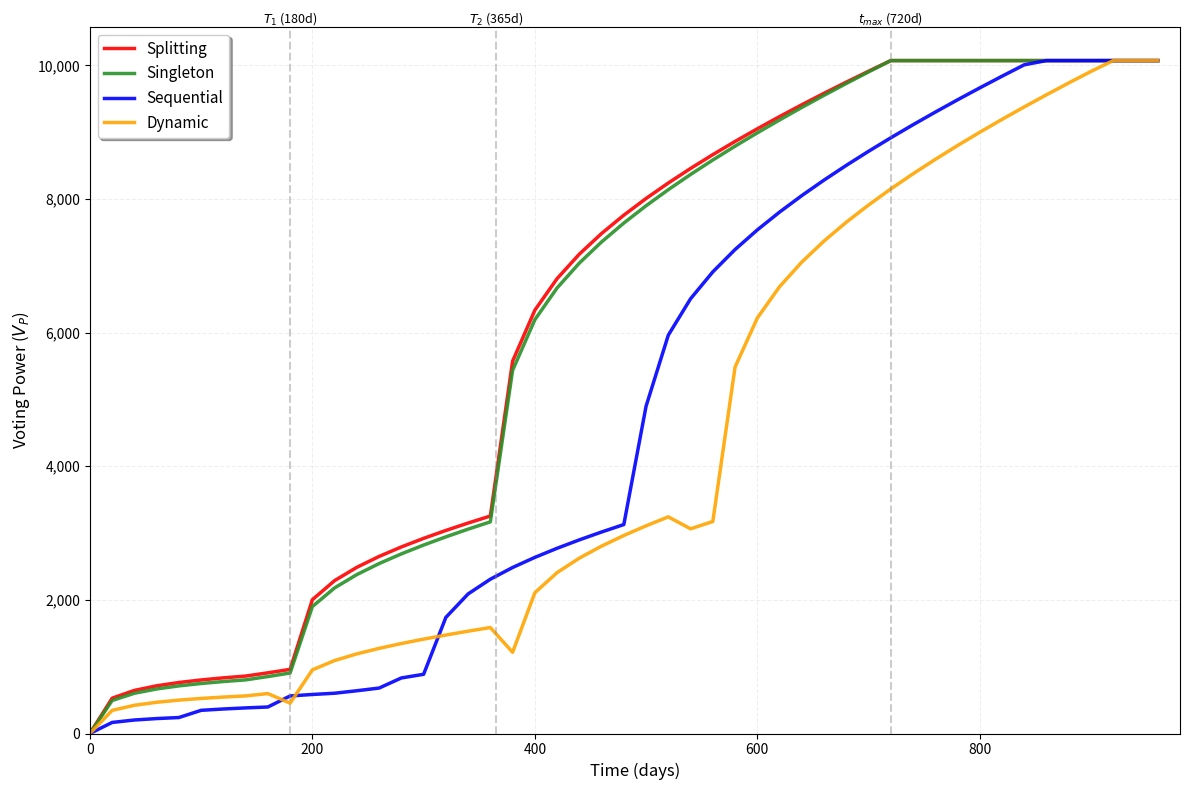

This figure's Python source:
import numpy as np
import matplotlib.pyplot as plt

T_MAX=720
T_PERIOD=980

COLORS = {'Splitting': 'r', 'Singleton': '#289128', 'Sequential': 'b', 'Dynamic': 'orange'}
STRATEGIES = {
    'Splitting':  [(0, 100)],   # 100x accounts of 100
    'Singleton':  [(0, 10000)],
    'Sequential': [(0, 3333), (90, 1667), (180, 2500), (270, 2500)],
    'Dynamic':    [(0, 7000), (180, -2000), (365, +6000), (540, -1000)],
}

def calculate_effective_time(events, days):
    current_shares = 0
    current_t_eff  = 0
    for event_day, delta in sorted(events):
        if event_day > days:
            break
        if delta > 0:
            elapsed = days - event_day
            if current_shares == 0:
                current_t_eff = elapsed
            else:
                numerator     = (current_shares * current_t_eff) + (delta * elapsed)
                denominator   = current_shares + delta
                current_t_eff = numerator / denominator
            current_shares += delta
        elif delta < 0:
            current_shares = max(0, current_shares + delta)

    if (current_t_eff > T_MAX):
        current_t_eff = T_MAX

    return current_t_eff, current_shares


def calculate_convergence_day(events, t_max=T_MAX, horizon_days=20000, day_step=1):
    deposit_days = [day for day, delta in events if delta > 0]
    if not deposit_days:
        return None  # never accumulates any time-weight

    last_deposit_day = max(deposit_days)
    t_eff_at_last_deposit, _ = calculate_effective_time(events, last_deposit_day)

    if t_eff_at_last_deposit < t_max:
        # Closed-form: t_eff grows at slope 1 with no more discontinuities
        # after the last deposit, so solve directly.
        return last_deposit_day + (t_max - t_eff_at_last_deposit)

    last_below = None
    day = 0
    while day <= horizon_days:
        t_eff, _ = calculate_effective_time(events, day)
        if t_eff < t_max - 1e-9:
            last_below = day
        day += day_step
    return None if last_below is None else last_below + day_step


def calculate_time_weight(t_effective):
    time_tranches = [
        {"max_days": 180,          "P": 0.020},
        {"max_days": 365,          "P": 0.035},
        {"max_days": float('inf'), "P": 0.070}
    ]
    weight = 0
    remaining_time = t_effective
    prev_limit = 0
    for tranche in time_tranches:
        limit = tranche['max_days']
        width = limit - prev_limit if limit != float('inf') else remaining_time
        time_in_bracket = min(remaining_time, width)
        if time_in_bracket > 0:
            weight += np.log2(time_in_bracket + 1) * tranche['P']
        remaining_time -= time_in_bracket
        prev_limit = limit
        if remaining_time <= 0:
            break
    return weight


def calculate_power_ratio(t_effective, t_max=720, r_max=1.0, r_min=0.2, k_c=0.5):
    progress = np.clip(t_effective / t_max, r_min, 1)
    return r_min + (r_max - r_min) * (progress ** k_c)

def calculate_voting_power(total_tokens, time_weight, alpha):
    if total_tokens == 0:
        return 0
    return time_weight * (alpha * total_tokens + np.sqrt(total_tokens) * (1 - alpha))


def simulate_strategy(name, events, days_range):
    voting_powers = []
    for days in days_range:
        t_eff, tokens = calculate_effective_time(events, days)

        if name == 'Splitting':
            tokens = 100 
            W     = calculate_time_weight(t_eff)
            alpha = calculate_power_ratio(t_eff)
            voting_powers.append(calculate_voting_power(100, W, alpha) * 100)
            continue

        W     = calculate_time_weight(t_eff)
        alpha = calculate_power_ratio(t_eff)
        voting_powers.append(calculate_voting_power(tokens, W, alpha))
    return voting_powers


days_range = np.arange(0, T_PERIOD, 20)

results = {name: simulate_strategy(name, events, days_range)
           for name, events in STRATEGIES.items()}

fig, ax = plt.subplots(figsize=(12, 8))

for name, powers in results.items():
    ax.plot(days_range, powers, color=COLORS[name], linewidth=2.5, label=name, alpha=0.9)

ax.axvline(x=180, color='grey', linestyle='--', alpha=0.4)
ax.axvline(x=365, color='grey', linestyle='--', alpha=0.4)
ax.axvline(x=720, color='grey', linestyle='--', alpha=0.4)

ax.text(180, ax.get_ylim()[1], '$T_1$ (180d)', 
        color='black', alpha=1, fontsize=9,
        ha='center', va='bottom')
ax.text(365, ax.get_ylim()[1], '$T_2$ (365d)', 
        color='black', alpha=1, fontsize=9,
        ha='center', va='bottom')
ax.text(720, ax.get_ylim()[1], '$t_{max}$ (720d)',
        color='black', alpha=1, fontsize=9,
        ha='center', va='bottom')


ax.set_xlabel('Time (days)', fontsize=12)
ax.set_ylabel('Voting Power ($V_P$)', fontsize=12)
ax.set_xlim(0, T_PERIOD)
ax.set_ylim(bottom=0)
ax.yaxis.set_major_formatter(plt.FuncFormatter(lambda x, p: f'{x:,.0f}'))
ax.xaxis.set_major_formatter(plt.FuncFormatter(lambda x, p: f'{int(x)}'))
ax.grid(True, alpha=0.2, linestyle='--')
ax.legend(fontsize=11, loc='upper left', frameon=True, fancybox=True, shadow=True)

plt.tight_layout()
plt.savefig('strategies.png', dpi=150, bbox_inches='tight')
plt.show()

checkpoints = [90, 180, 365, T_PERIOD - 1]

print(f"\n{'Strategy':<12} {'3M':<10} {'6M':<10} {'12M':<10} {'24M':<10} {'Convergence':<12}")
print("-" * 62)
for name, powers in results.items():
    idx  = [np.argmin(np.abs(days_range - d)) for d in checkpoints]
    vals = [powers[i] for i in idx]
    conv_day = calculate_convergence_day(STRATEGIES[name])
    conv_str = f"{conv_day:.0f}d" if conv_day is not None else "never"
    print(f"{name:<12} " + " ".join(f"{v:<10.0f}" for v in vals) + f" {conv_str:<12}")
